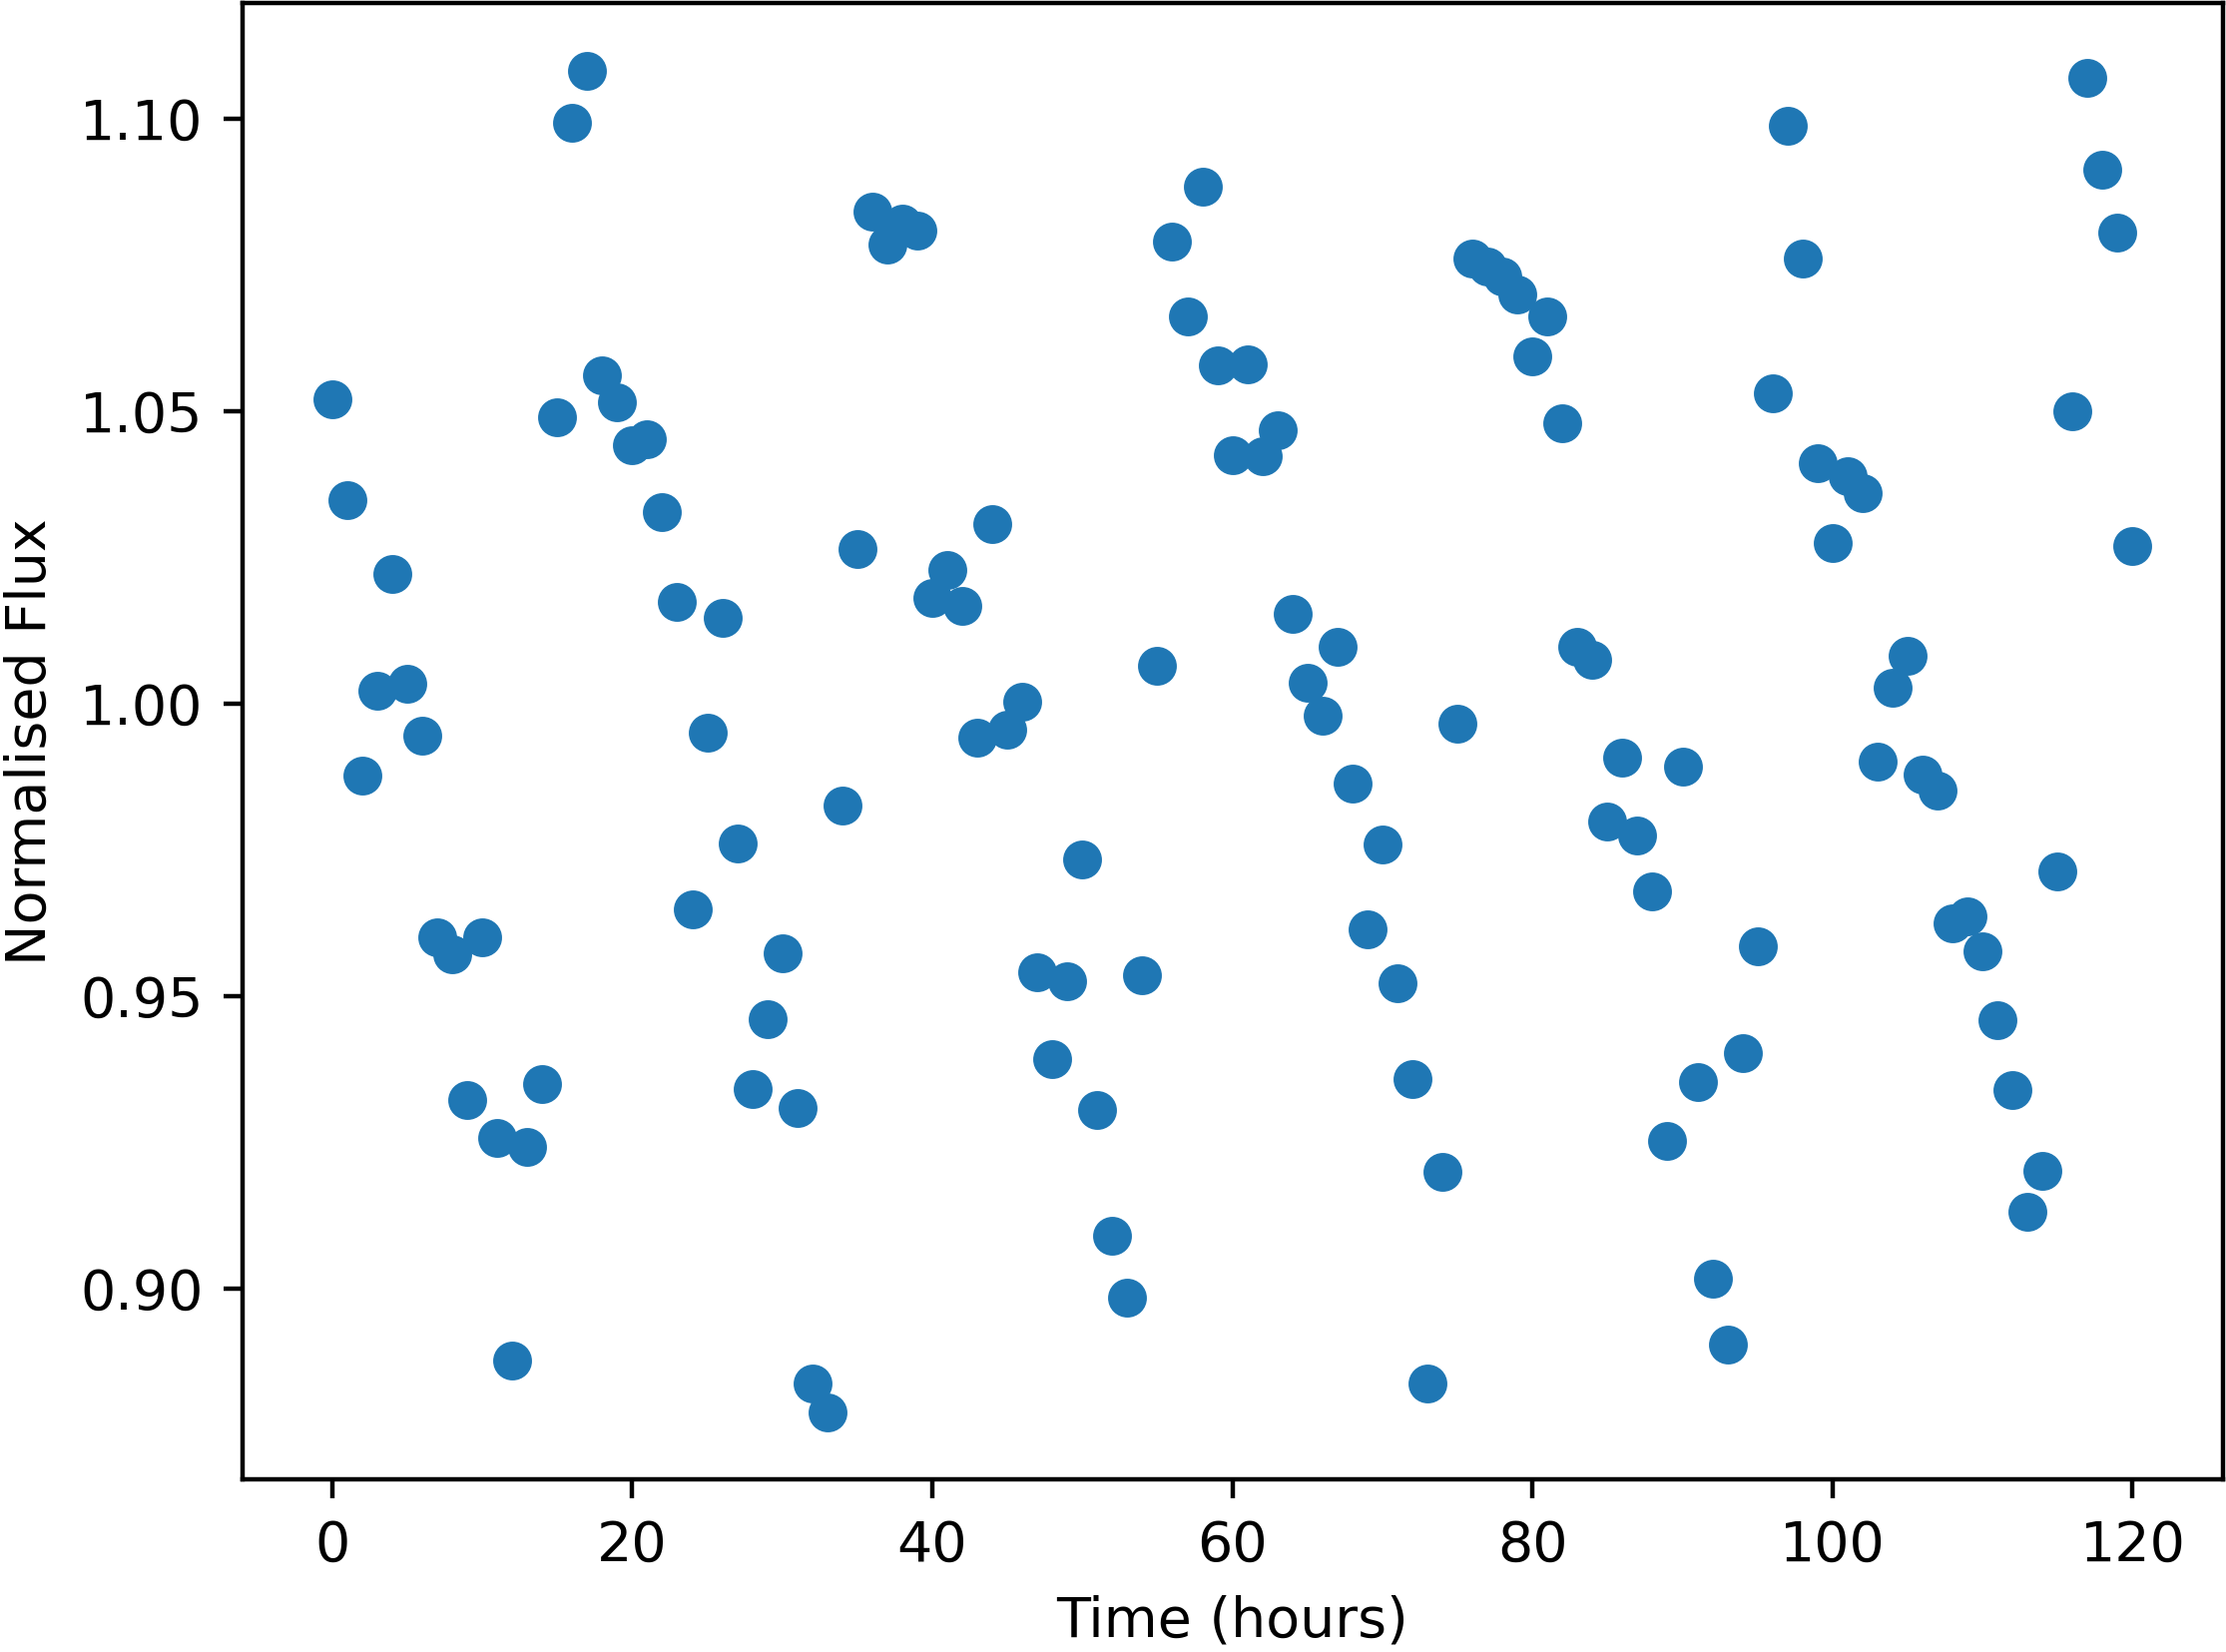

The file beside this chart, header and first rows:
Time, NormalisedFlux
0.0, 1.052
1.0, 1.035
2.0, 0.9877
3.0, 1.002
4.0, 1.022
5.0, 1.003
6.0, 0.9945
7.0, 0.9601
8.0, 0.957
9.0, 0.9321
10.0, 0.96
11.0, 0.9256
12.0, 0.8876
13.0, 0.9241
14.0, 0.9349
15.0, 1.049
16.0, 1.099
17.0, 1.108
18.0, 1.056
19.0, 1.052
20.0, 1.044
21.0, 1.045
22.0, 1.033
23.0, 1.017
24.0, 0.9648
25.0, 0.995
26.0, 1.015
27.0, 0.976
28.0, 0.9341
29.0, 0.946
30.0, 0.9573
31.0, 0.9308
32.0, 0.8838
33.0, 0.8788
34.0, 0.9825
35.0, 1.026
36.0, 1.084
37.0, 1.078
38.0, 1.082
39.0, 1.081
40.0, 1.018
41.0, 1.023
42.0, 1.017
43.0, 0.9942
44.0, 1.031
45.0, 0.9955
46.0, 1
47.0, 0.954
48.0, 0.9391
49.0, 0.9525
50.0, 0.9734
51.0, 0.9305
52.0, 0.909
53.0, 0.8984
54.0, 0.9536
55.0, 1.006
56.0, 1.079
57.0, 1.066
58.0, 1.088
59.0, 1.058
... 61 more rows
